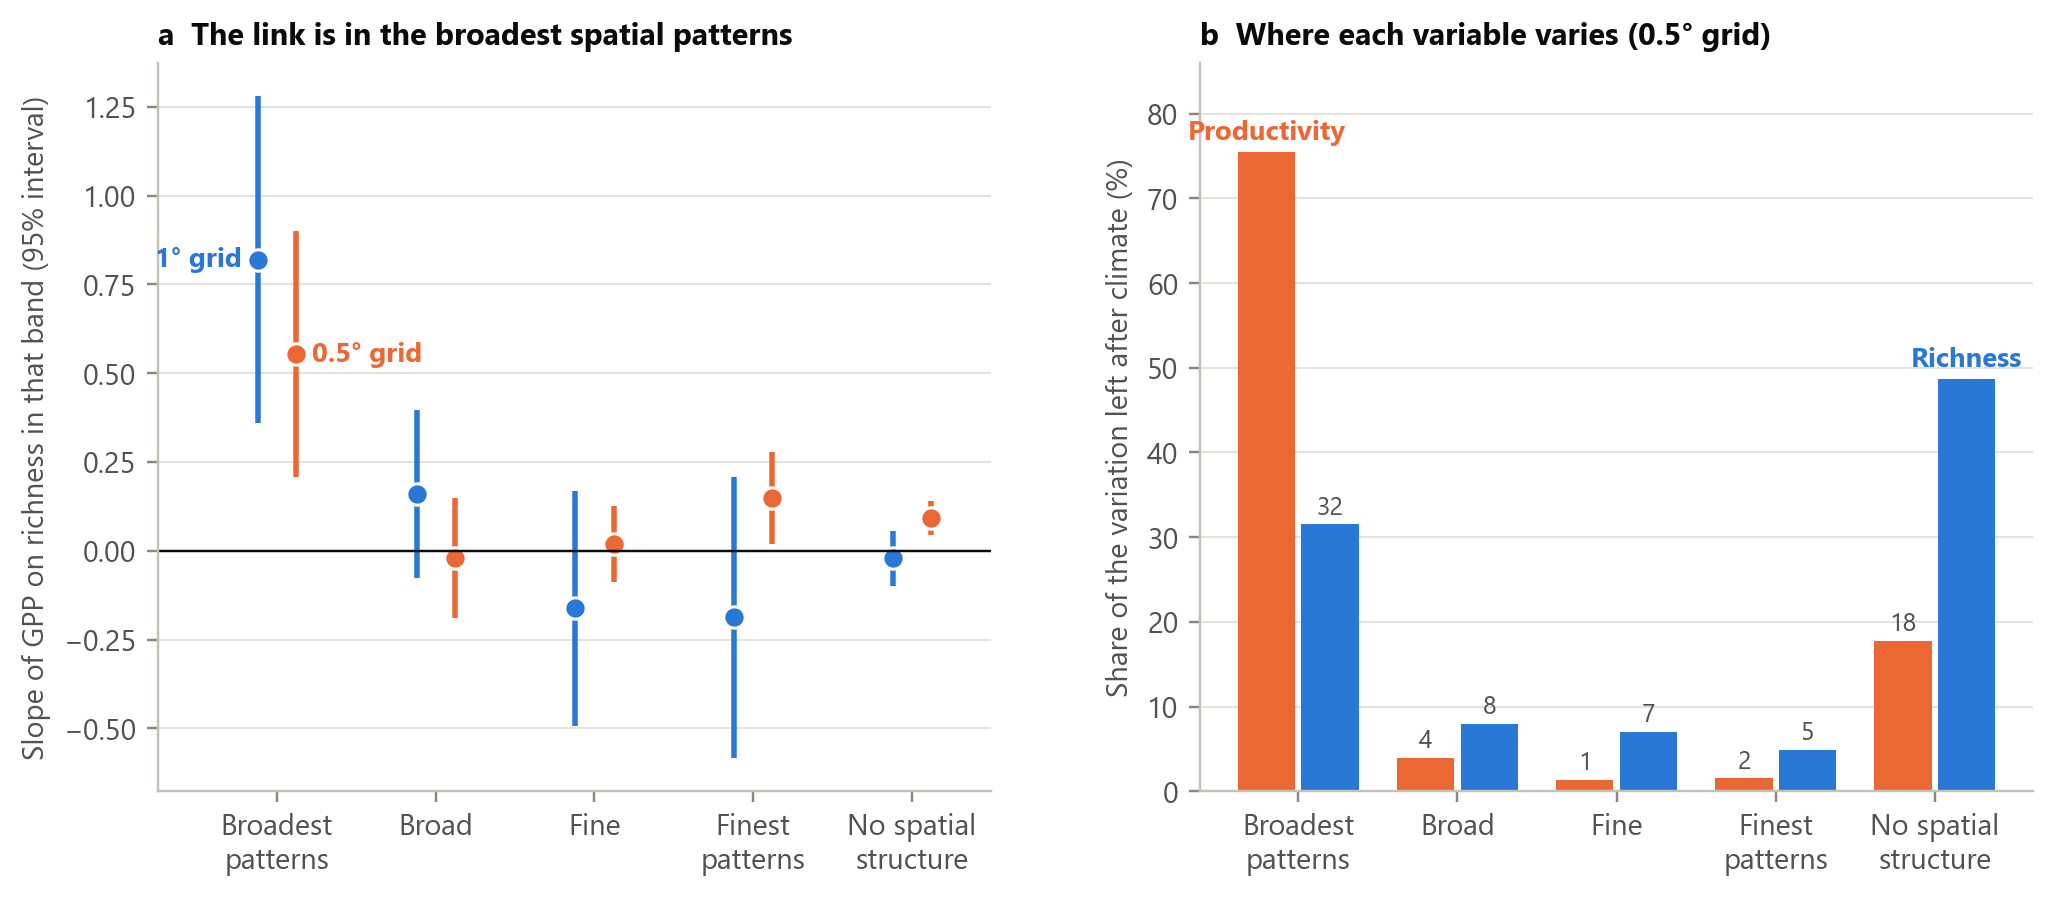

The data file committed next to this chart (first rows):
grain, band, patterns, patch_km, share_richness, share_gpp, slope, se, p
1.0, 1 broadest, 17, 721.5, 0.3494, 0.7536, 0.8198, 0.2352, 0.00305
1.0, 2, 17, 55.5, 0.06683, 0.02387, 0.1601, 0.1205, 0.2024
1.0, 3, 17, 55.5, 0.04656, 0.03093, -0.1626, 0.1683, 0.3484
1.0, 4 finest, 17, 55.5, 0.02851, 0.02719, -0.1879, 0.202, 0.3661
1.0, no spatial structure, 153, , 0.5087, 0.1645, -0.02184, 0.03967, 0.5828
0.5, 1 broadest, 51, 804.8, 0.3153, 0.7547, 0.5531, 0.1767, 0.002919
0.5, 2, 52, 138.8, 0.07942, 0.0391, -0.02054, 0.08675, 0.8137
0.5, 3, 51, 83.25, 0.06986, 0.01331, 0.01995, 0.05445, 0.7157
0.5, 4 finest, 52, 27.75, 0.04854, 0.01511, 0.1478, 0.06583, 0.02911
0.5, no spatial structure, 466, , 0.4869, 0.1778, 0.09242, 0.02449, 0.0001812
